Image classification data set "RFMID - Cropped" (mys3lfasfaan/Advanced_Retinal_Classification on GitHub). Class labels (4): ARMD, MYA, normal, TSLN.

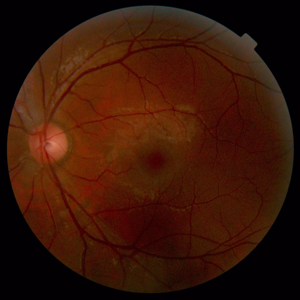
Label: normal

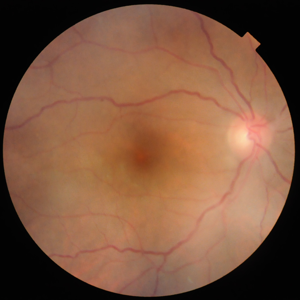
Label: normal

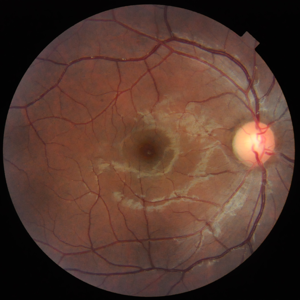
Label: normal

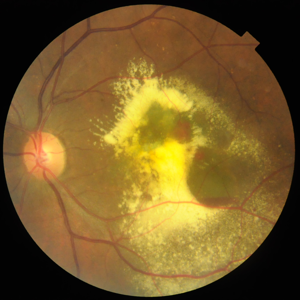
Label: ARMD

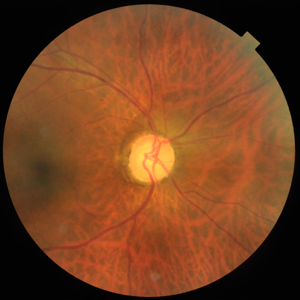
Label: TSLN

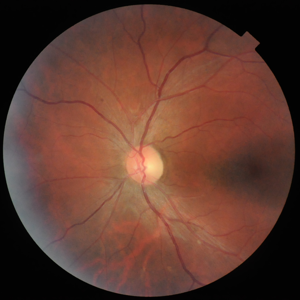
Label: normal
